Photos from the image-classification dataset "fotos-training" in the GitHub repository Garellomiguel/piedra-papel-y-tijeras. Its 3 classes are: papel, piedra, tijeras.

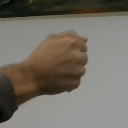
Label: piedra

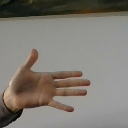
Label: papel

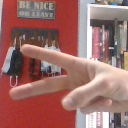
Label: tijeras

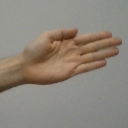
Label: papel

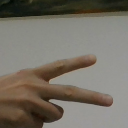
Label: tijeras

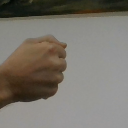
Label: piedra
